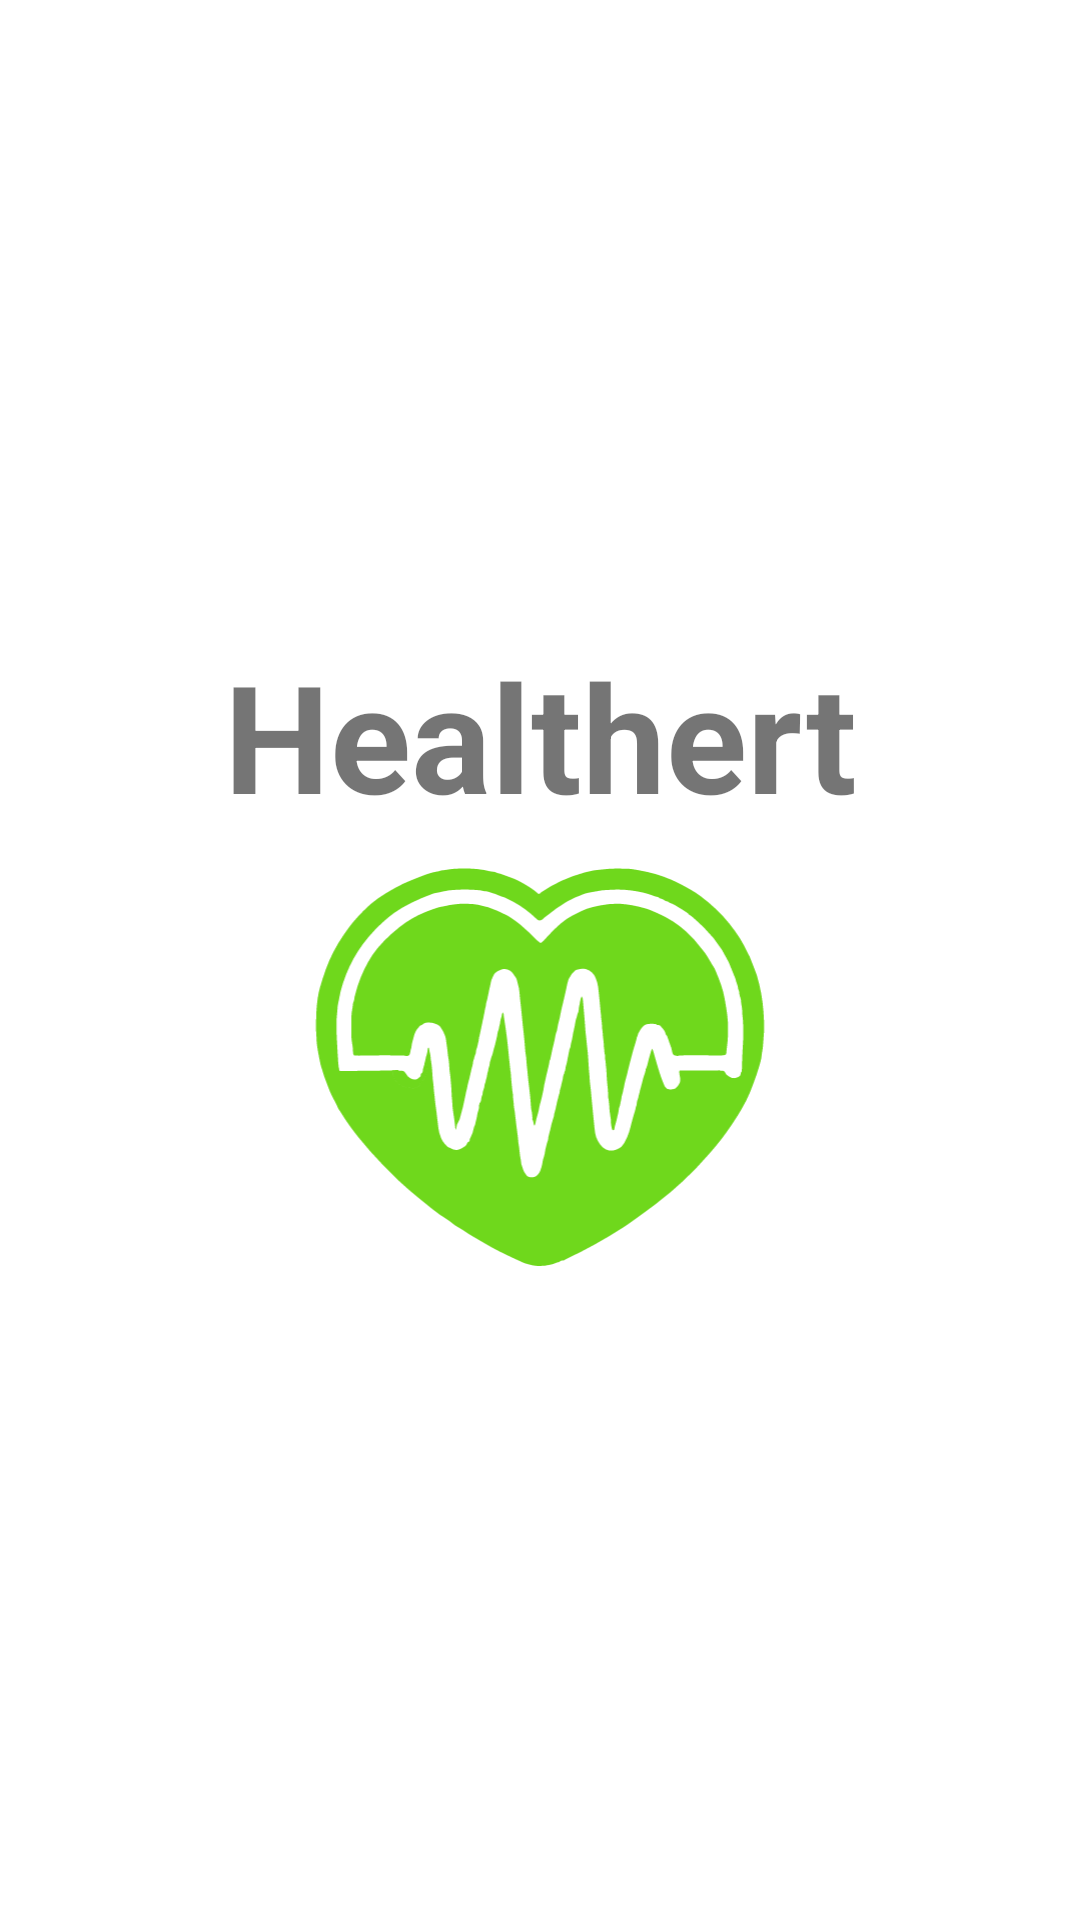

The Android layout XML behind this screen, and the referenced resources:
<!-- AndroidManifest.xml: application theme Theme.Healthert -->
<!-- res/layout/loading_layout.xml -->
<?xml version="1.0" encoding="utf-8"?>
<LinearLayout xmlns:android="http://schemas.android.com/apk/res/android"
    android:layout_width="match_parent"
    android:layout_height="match_parent"
    android:layout_gravity="center"
    android:gravity="center"
    android:orientation="vertical">

    <TextView
        android:id="@+id/titulo"
        android:layout_width="match_parent"
        android:layout_height="wrap_content"
        android:gravity="center"
        android:text="Healthert"
        android:textSize="50sp"
        android:textStyle="bold" />

    <ImageView
        android:layout_width="wrap_content"
        android:layout_height="150dp"
        android:src="@drawable/logo1" />


</LinearLayout>
<!-- resources referenced by this layout -->
<resources>
  <!-- drawable logo1: vector/xml drawable (drawable, 20496 chars, omitted) -->
  <style name="Theme.Healthert" parent="Theme.MaterialComponents.DayNight.NoActionBar">
          
          <item name="colorPrimary">@color/verde</item>
          <item name="colorPrimaryVariant">@color/verde</item>
          <item name="colorOnPrimary">@color/white</item>
          
          <item name="colorSecondary">@color/verde</item>
          <item name="colorSecondaryVariant">@color/verde</item>
          <item name="colorOnSecondary">@color/black</item>
          
          <item name="android:statusBarColor">@color/primario</item>
          <item name="android:windowLightStatusBar">true</item>
          
      </style>
  <color name="verde">#6fd81c</color>
  <color name="white">#FFFFFFFF</color>
  <color name="black">#FF000000</color>
  <color name="primario">@color/verde</color>
</resources>
